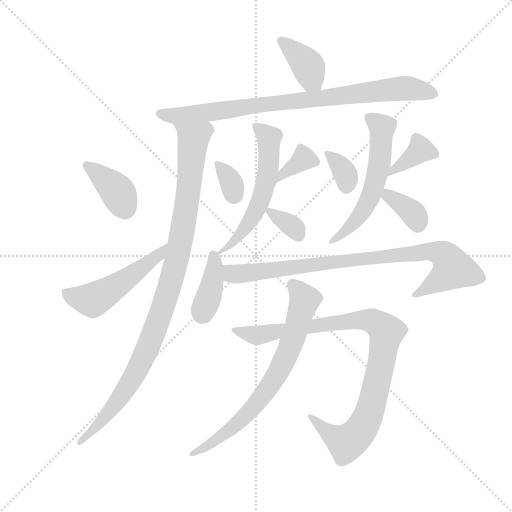
t = 0.00 s
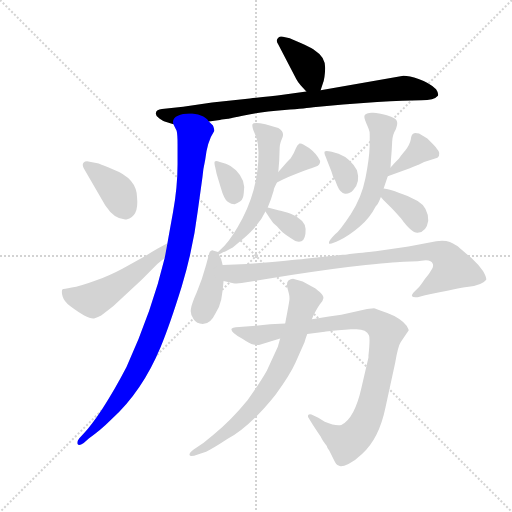
t = 2.37 s
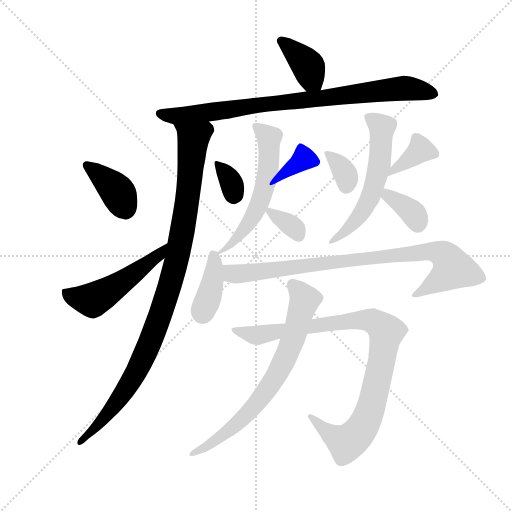
t = 4.75 s
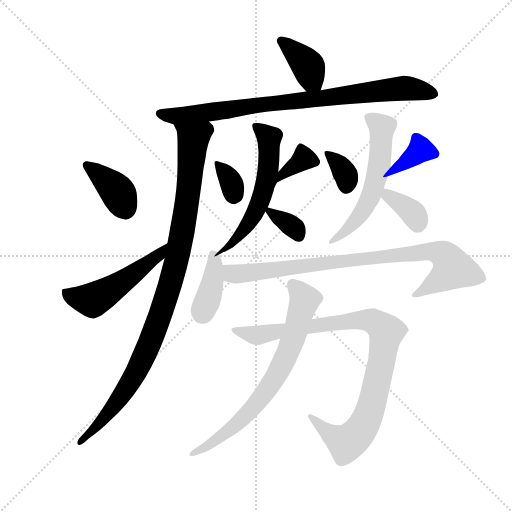
t = 7.12 s
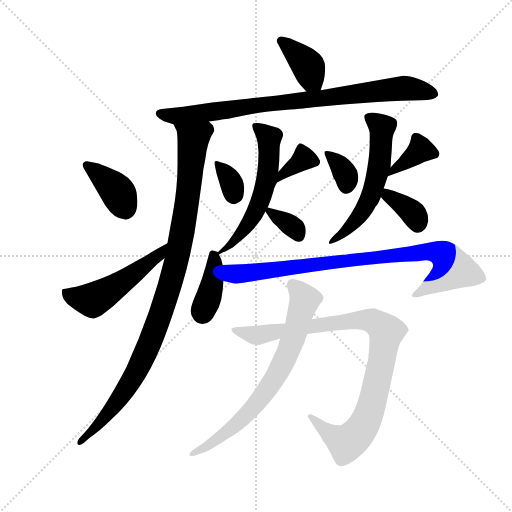
t = 9.49 s
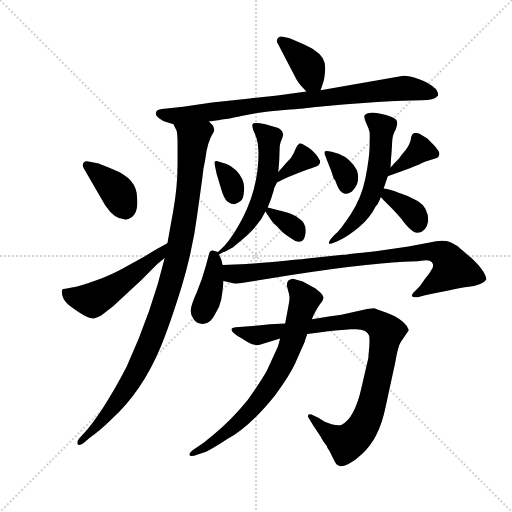
t = 11.87 s

The animated SVG that drew these frames (rendered in a browser with its animation timeline set to each time). Animation: 17 CSS @keyframes rules; one cycle of 11.87 s.

<svg version="1.1" viewBox="0 0 1024 1024" xmlns="http://www.w3.org/2000/svg">
  <g stroke="lightgray" stroke-dasharray="1,1" stroke-width="1" transform="scale(4, 4)">
    <line x1="0" y1="0" x2="256" y2="256"></line>
    <line x1="256" y1="0" x2="0" y2="256"></line>
    <line x1="128" y1="0" x2="128" y2="256"></line>
    <line x1="0" y1="128" x2="256" y2="128"></line>
  </g>
  <g transform="scale(0.92, -0.92) translate(60, -850)">
    <style type="text/css">
      
        @keyframes keyframes0 {
          from {
            stroke: blue;
            stroke-dashoffset: 382;
            stroke-width: 128;
          }
          55% {
            animation-timing-function: step-end;
            stroke: blue;
            stroke-dashoffset: 0;
            stroke-width: 128;
          }
          to {
            stroke: black;
            stroke-width: 1024;
          }
        }
        #make-me-a-hanzi-animation-0 {
          animation: keyframes0 0.5608723958333334s both;
          animation-delay: 0s;
          animation-timing-function: linear;
        }
      
        @keyframes keyframes1 {
          from {
            stroke: blue;
            stroke-dashoffset: 855;
            stroke-width: 128;
          }
          74% {
            animation-timing-function: step-end;
            stroke: blue;
            stroke-dashoffset: 0;
            stroke-width: 128;
          }
          to {
            stroke: black;
            stroke-width: 1024;
          }
        }
        #make-me-a-hanzi-animation-1 {
          animation: keyframes1 0.94580078125s both;
          animation-delay: 0.5608723958333334s;
          animation-timing-function: linear;
        }
      
        @keyframes keyframes2 {
          from {
            stroke: blue;
            stroke-dashoffset: 1020;
            stroke-width: 128;
          }
          77% {
            animation-timing-function: step-end;
            stroke: blue;
            stroke-dashoffset: 0;
            stroke-width: 128;
          }
          to {
            stroke: black;
            stroke-width: 1024;
          }
        }
        #make-me-a-hanzi-animation-2 {
          animation: keyframes2 1.080078125s both;
          animation-delay: 1.5066731770833335s;
          animation-timing-function: linear;
        }
      
        @keyframes keyframes3 {
          from {
            stroke: blue;
            stroke-dashoffset: 383;
            stroke-width: 128;
          }
          55% {
            animation-timing-function: step-end;
            stroke: blue;
            stroke-dashoffset: 0;
            stroke-width: 128;
          }
          to {
            stroke: black;
            stroke-width: 1024;
          }
        }
        #make-me-a-hanzi-animation-3 {
          animation: keyframes3 0.5616861979166666s both;
          animation-delay: 2.5867513020833335s;
          animation-timing-function: linear;
        }
      
        @keyframes keyframes4 {
          from {
            stroke: blue;
            stroke-dashoffset: 517;
            stroke-width: 128;
          }
          63% {
            animation-timing-function: step-end;
            stroke: blue;
            stroke-dashoffset: 0;
            stroke-width: 128;
          }
          to {
            stroke: black;
            stroke-width: 1024;
          }
        }
        #make-me-a-hanzi-animation-4 {
          animation: keyframes4 0.6707356770833334s both;
          animation-delay: 3.1484375s;
          animation-timing-function: linear;
        }
      
        @keyframes keyframes5 {
          from {
            stroke: blue;
            stroke-dashoffset: 335;
            stroke-width: 128;
          }
          52% {
            animation-timing-function: step-end;
            stroke: blue;
            stroke-dashoffset: 0;
            stroke-width: 128;
          }
          to {
            stroke: black;
            stroke-width: 1024;
          }
        }
        #make-me-a-hanzi-animation-5 {
          animation: keyframes5 0.5226236979166666s both;
          animation-delay: 3.8191731770833335s;
          animation-timing-function: linear;
        }
      
        @keyframes keyframes6 {
          from {
            stroke: blue;
            stroke-dashoffset: 349;
            stroke-width: 128;
          }
          53% {
            animation-timing-function: step-end;
            stroke: blue;
            stroke-dashoffset: 0;
            stroke-width: 128;
          }
          to {
            stroke: black;
            stroke-width: 1024;
          }
        }
        #make-me-a-hanzi-animation-6 {
          animation: keyframes6 0.5340169270833334s both;
          animation-delay: 4.341796875s;
          animation-timing-function: linear;
        }
      
        @keyframes keyframes7 {
          from {
            stroke: blue;
            stroke-dashoffset: 577;
            stroke-width: 128;
          }
          65% {
            animation-timing-function: step-end;
            stroke: blue;
            stroke-dashoffset: 0;
            stroke-width: 128;
          }
          to {
            stroke: black;
            stroke-width: 1024;
          }
        }
        #make-me-a-hanzi-animation-7 {
          animation: keyframes7 0.7195638020833334s both;
          animation-delay: 4.875813802083333s;
          animation-timing-function: linear;
        }
      
        @keyframes keyframes8 {
          from {
            stroke: blue;
            stroke-dashoffset: 339;
            stroke-width: 128;
          }
          52% {
            animation-timing-function: step-end;
            stroke: blue;
            stroke-dashoffset: 0;
            stroke-width: 128;
          }
          to {
            stroke: black;
            stroke-width: 1024;
          }
        }
        #make-me-a-hanzi-animation-8 {
          animation: keyframes8 0.52587890625s both;
          animation-delay: 5.595377604166666s;
          animation-timing-function: linear;
        }
      
        @keyframes keyframes9 {
          from {
            stroke: blue;
            stroke-dashoffset: 341;
            stroke-width: 128;
          }
          53% {
            animation-timing-function: step-end;
            stroke: blue;
            stroke-dashoffset: 0;
            stroke-width: 128;
          }
          to {
            stroke: black;
            stroke-width: 1024;
          }
        }
        #make-me-a-hanzi-animation-9 {
          animation: keyframes9 0.5275065104166666s both;
          animation-delay: 6.121256510416666s;
          animation-timing-function: linear;
        }
      
        @keyframes keyframes10 {
          from {
            stroke: blue;
            stroke-dashoffset: 372;
            stroke-width: 128;
          }
          55% {
            animation-timing-function: step-end;
            stroke: blue;
            stroke-dashoffset: 0;
            stroke-width: 128;
          }
          to {
            stroke: black;
            stroke-width: 1024;
          }
        }
        #make-me-a-hanzi-animation-10 {
          animation: keyframes10 0.552734375s both;
          animation-delay: 6.648763020833333s;
          animation-timing-function: linear;
        }
      
        @keyframes keyframes11 {
          from {
            stroke: blue;
            stroke-dashoffset: 577;
            stroke-width: 128;
          }
          65% {
            animation-timing-function: step-end;
            stroke: blue;
            stroke-dashoffset: 0;
            stroke-width: 128;
          }
          to {
            stroke: black;
            stroke-width: 1024;
          }
        }
        #make-me-a-hanzi-animation-11 {
          animation: keyframes11 0.7195638020833334s both;
          animation-delay: 7.201497395833333s;
          animation-timing-function: linear;
        }
      
        @keyframes keyframes12 {
          from {
            stroke: blue;
            stroke-dashoffset: 359;
            stroke-width: 128;
          }
          54% {
            animation-timing-function: step-end;
            stroke: blue;
            stroke-dashoffset: 0;
            stroke-width: 128;
          }
          to {
            stroke: black;
            stroke-width: 1024;
          }
        }
        #make-me-a-hanzi-animation-12 {
          animation: keyframes12 0.5421549479166666s both;
          animation-delay: 7.921061197916666s;
          animation-timing-function: linear;
        }
      
        @keyframes keyframes13 {
          from {
            stroke: blue;
            stroke-dashoffset: 387;
            stroke-width: 128;
          }
          56% {
            animation-timing-function: step-end;
            stroke: blue;
            stroke-dashoffset: 0;
            stroke-width: 128;
          }
          to {
            stroke: black;
            stroke-width: 1024;
          }
        }
        #make-me-a-hanzi-animation-13 {
          animation: keyframes13 0.56494140625s both;
          animation-delay: 8.463216145833332s;
          animation-timing-function: linear;
        }
      
        @keyframes keyframes14 {
          from {
            stroke: blue;
            stroke-dashoffset: 876;
            stroke-width: 128;
          }
          74% {
            animation-timing-function: step-end;
            stroke: blue;
            stroke-dashoffset: 0;
            stroke-width: 128;
          }
          to {
            stroke: black;
            stroke-width: 1024;
          }
        }
        #make-me-a-hanzi-animation-14 {
          animation: keyframes14 0.962890625s both;
          animation-delay: 9.028157552083332s;
          animation-timing-function: linear;
        }
      
        @keyframes keyframes15 {
          from {
            stroke: blue;
            stroke-dashoffset: 963;
            stroke-width: 128;
          }
          76% {
            animation-timing-function: step-end;
            stroke: blue;
            stroke-dashoffset: 0;
            stroke-width: 128;
          }
          to {
            stroke: black;
            stroke-width: 1024;
          }
        }
        #make-me-a-hanzi-animation-15 {
          animation: keyframes15 1.03369140625s both;
          animation-delay: 9.991048177083332s;
          animation-timing-function: linear;
        }
      
        @keyframes keyframes16 {
          from {
            stroke: blue;
            stroke-dashoffset: 727;
            stroke-width: 128;
          }
          70% {
            animation-timing-function: step-end;
            stroke: blue;
            stroke-dashoffset: 0;
            stroke-width: 128;
          }
          to {
            stroke: black;
            stroke-width: 1024;
          }
        }
        #make-me-a-hanzi-animation-16 {
          animation: keyframes16 0.8416341145833334s both;
          animation-delay: 11.024739583333332s;
          animation-timing-function: linear;
        }
      
    </style>
    
      <path d="M 637 654 L 642 669 Q 646 678 647 702 Q 647 726 626 739 Q 618 746 595 756 Q 572 766 570 767 L 555 770 Q 547 772 544 767 Q 539 762 545 753 L 584 678 Q 588 670 594 664 L 606 651 C 626 629 628 627 637 654 Z" fill="lightgray"></path>
    
      <path d="M 394 586 L 418 589 L 422 590 L 436 592 Q 438 592 473 599.5 Q 508 607 558.5 611 Q 609 615 621 617 L 686 623 L 760 628 Q 790 630 814 631 L 856 632 Q 884 632 892 642 Q 894 647 888 656 Q 873 670 850 678 Q 827 686 814 685 L 637 654 L 606 651 L 555 644 Q 531 641 483 636 L 401 627 L 338 618 L 292 613 Q 280 612 279 605 Q 277 599 286.5 592.5 Q 296 586 298 586 L 317 580 L 394 586 Z" fill="lightgray"></path>
    
      <path d="M 406 566 Q 406 568 403 577 L 394 586 C 379 612 307 608 317 580 L 324 566 Q 326 558 326 537 L 326 493 Q 326 443 316 388 Q 306 333 304 321 L 298 289 Q 271 175 215 52 Q 189 2 163 -38 Q 137 -77 124 -90 L 112 -103 Q 106 -111 109 -116 Q 112 -120 122 -113 L 133 -103 Q 157 -87 183 -61 Q 249 -1 289 95 Q 309 143 335 227 Q 360 310 370 392 L 380 464 Q 381 480 386 502 Q 390 542 406 566 Z" fill="lightgray"></path>
    
      <path d="M 238 420 Q 238 462 185 482 Q 153 495 152 495 L 132 499 Q 125 500 121.5 496 Q 118 492 122 484 L 169 403 Q 190 371 215 373 Q 242 379 238 420 Z" fill="lightgray"></path>
    
      <path d="M 304 321 Q 303 321 302 320 L 283 310 Q 272 304 257 294 L 206 266 Q 182 253 148 240 Q 113 227 96 225 Q 78 222 76 221 Q 73 217 76 206 Q 79 195 93 184 Q 133 154 146 158 Q 153 160 160 164 L 186 184 L 248 242 L 282 276 L 298 289 C 321 308 331 335 304 321 Z" fill="lightgray"></path>
    
      <path d="M 418 498 Q 409 501 407 499 Q 405 497 408 486 L 411 472 L 420 442 Q 427 417 435 411.5 Q 443 406 450 406 Q 456 408 462.5 412.5 Q 469 417 470 431 Q 475 458 453 480 Q 440 491 431 494 L 418 498 Z" fill="lightgray"></path>
    
      <path d="M 542 453 L 555 460 Q 605 481 617 484 L 627 488 Q 636 491 636 500 Q 628 516 612 528 Q 596 540 591 538 Q 586 535 583 527 Q 580 518 572 506 L 564 498 L 545 476 C 525 453 516 439 542 453 Z" fill="lightgray"></path>
    
      <path d="M 416 297 L 426 302 Q 430 303 446 312 L 470 332 Q 479 339 492 353 L 508 374 L 517 390 L 522 399 L 529 417 L 535 436 Q 535 439 537 443 L 542 453 L 545 476 L 547 501 L 548 530 Q 548 537 554 551 Q 559 564 545 572 L 517 580 Q 491 585 489 580 Q 487 575 494 559 Q 501 542 501 530 L 502 519 Q 502 442 467 375 Q 446 335 428 316 L 414 302 C 402 290 402 290 416 297 Z" fill="lightgray"></path>
    
      <path d="M 517 390 L 527 375 Q 532 366 542 358 Q 554 344 562 339 Q 569 334 582 326 Q 601 319 604 342 Q 607 365 590 375 Q 581 383 564 388 Q 546 393 545 393 L 522 399 C 509 402 509 402 517 390 Z" fill="lightgray"></path>
    
      <path d="M 661 520 Q 648 523 646 520.5 Q 644 518 648 509 L 653 496 Q 662 474 663 469 Q 664 464 669 457 L 673 447 Q 680 430 690 429 Q 700 428 708 437 Q 724 454 716 480 Q 702 506 676 516 L 661 520 Z" fill="lightgray"></path>
    
      <path d="M 862 498 L 891 507 Q 900 516 890 526 Q 888 530 883 535 L 869 549 L 851 560 Q 840 562 839 560 Q 834 558 833 547 Q 831 536 821 523 Q 810 510 807 505 Q 794 492 789 486 C 769 463 768 462 783 467 L 831 484 Q 848 492 850 492 L 862 498 Z" fill="lightgray"></path>
    
      <path d="M 789 486 L 790 504 Q 792 527 792.5 542 Q 793 557 800 568 Q 805 581 803 586 Q 802 593 781 599.5 Q 760 606 748 605 Q 736 604 733 600 Q 730 596 736.5 581.5 Q 743 567 743.5 562.5 Q 744 558 743.5 532 Q 743 506 734.5 463 Q 726 420 702.5 384.5 Q 679 349 668 340 Q 654 326 655 321 Q 657 317 678 327.5 Q 699 338 721.5 357 Q 744 376 756 400 Q 757 402 759.5 404.5 Q 762 407 768 422 L 774 440 L 783 467 L 789 486 Z" fill="lightgray"></path>
    
      <path d="M 768 422 L 773 416 L 790 399 Q 798 391 812 375 Q 835 343 848 344 Q 867 345 871 370 Q 871 399 848 413 L 826 424 Q 783 440 774 440 C 751 443 751 443 768 422 Z" fill="lightgray"></path>
    
      <path d="M 401 306 Q 395 304 394 296 L 388 274 Q 379 241 368 215 Q 356 188 355 178 Q 353 167 361 156 Q 368 145 383 146 Q 398 147 408 168 Q 418 184 421 199 L 424 219 L 426 239 L 424 274 L 421 286 L 416 297 C 414 302 414 302 414 302 L 401 306 Z" fill="lightgray"></path>
    
      <path d="M 426 239 L 447 234 Q 453 233 472 236 L 573 252 Q 660 266 735 274 Q 809 281 818 281 L 848 282 L 856 283 Q 877 287 881 276 Q 883 269 877 262 Q 874 256 864 244 Q 854 229 850 225 L 839 214 Q 834 208 836 206 Q 837 203 848 204 L 864 208 Q 940 224 955 226 Q 989 230 997 242 Q 998 247 990 261 Q 981 274 965 289 Q 941 309 937 313 Q 933 317 918 324 Q 902 330 874 323 L 828 314 L 757 304 Q 756 304 720 300 L 700 298 Q 688 296 685 296 L 608 288 Q 594 286 504 278 L 477 276 L 424 274 C 394 273 397 246 426 239 Z" fill="lightgray"></path>
    
      <path d="M 690 133 L 703 134 L 709 134 Q 736 136 742 121 Q 745 115 741 77 L 741 73 L 726 8 Q 711 -60 682 -74 Q 670 -77 646 -67 L 632 -58 L 617 -51 Q 612 -50 610 -52 Q 609 -56 610 -57 L 618 -70 Q 621 -75 637 -99 Q 643 -111 647.5 -115.5 Q 652 -120 652 -124 L 656 -130 L 666 -150 Q 671 -161 676 -162 Q 682 -166 697.5 -158.5 Q 713 -151 727 -137 Q 764 -104 778 -36 L 799 61 Q 805 97 811 106 Q 828 131 828.5 132 Q 829 133 824 142 Q 810 159 782 169.5 Q 754 180 753 180 L 738 178 L 682 166 L 655 162 L 618 156 L 560 147 L 527 145 L 496 142 L 460 139 Q 443 138 443 134 Q 443 126 466 114 Q 484 102 490.5 101 Q 497 100 503 100 L 549 114 L 608 124 L 646 129 Q 648 129 675 132 L 690 133 Z" fill="lightgray"></path>
    
      <path d="M 618 156 L 622 166 Q 634 188 638 192 Q 642 196 643 201.5 Q 644 207 634.5 215.5 Q 625 224 624 224 L 598 238 L 577 244 Q 572 244 567 240 Q 563 236 564 227 L 568 212 Q 570 204 569 196.5 Q 568 189 560 147 L 549 114 L 544 96 L 520 44 Q 506 19 478 -20 Q 443 -63 404 -95 L 382 -113 L 361 -127 Q 351 -134 352 -139 Q 353 -144 370 -138 L 388 -132 Q 400 -127 435 -104 Q 484 -77 539 -8 Q 571 36 582 61 L 602 106 Q 604 114 608 124 L 618 156 Z" fill="lightgray"></path>
    
    
      <clipPath id="make-me-a-hanzi-clip-0">
        <path d="M 637 654 L 642 669 Q 646 678 647 702 Q 647 726 626 739 Q 618 746 595 756 Q 572 766 570 767 L 555 770 Q 547 772 544 767 Q 539 762 545 753 L 584 678 Q 588 670 594 664 L 606 651 C 626 629 628 627 637 654 Z"></path>
      </clipPath>
      <path clip-path="url(#make-me-a-hanzi-clip-0)" d="M 552 761 L 611 705 L 617 680 L 628 665" fill="none" id="make-me-a-hanzi-animation-0" stroke-dasharray="254 508" stroke-linecap="round"></path>
    
      <clipPath id="make-me-a-hanzi-clip-1">
        <path d="M 394 586 L 418 589 L 422 590 L 436 592 Q 438 592 473 599.5 Q 508 607 558.5 611 Q 609 615 621 617 L 686 623 L 760 628 Q 790 630 814 631 L 856 632 Q 884 632 892 642 Q 894 647 888 656 Q 873 670 850 678 Q 827 686 814 685 L 637 654 L 606 651 L 555 644 Q 531 641 483 636 L 401 627 L 338 618 L 292 613 Q 280 612 279 605 Q 277 599 286.5 592.5 Q 296 586 298 586 L 317 580 L 394 586 Z"></path>
      </clipPath>
      <path clip-path="url(#make-me-a-hanzi-clip-1)" d="M 289 603 L 339 599 L 811 658 L 883 647" fill="none" id="make-me-a-hanzi-animation-1" stroke-dasharray="727 1454" stroke-linecap="round"></path>
    
      <clipPath id="make-me-a-hanzi-clip-2">
        <path d="M 406 566 Q 406 568 403 577 L 394 586 C 379 612 307 608 317 580 L 324 566 Q 326 558 326 537 L 326 493 Q 326 443 316 388 Q 306 333 304 321 L 298 289 Q 271 175 215 52 Q 189 2 163 -38 Q 137 -77 124 -90 L 112 -103 Q 106 -111 109 -116 Q 112 -120 122 -113 L 133 -103 Q 157 -87 183 -61 Q 249 -1 289 95 Q 309 143 335 227 Q 360 310 370 392 L 380 464 Q 381 480 386 502 Q 390 542 406 566 Z"></path>
      </clipPath>
      <path clip-path="url(#make-me-a-hanzi-clip-2)" d="M 325 575 L 360 547 L 336 344 L 303 207 L 236 40 L 187 -34 L 115 -110" fill="none" id="make-me-a-hanzi-animation-2" stroke-dasharray="892 1784" stroke-linecap="round"></path>
    
      <clipPath id="make-me-a-hanzi-clip-3">
        <path d="M 238 420 Q 238 462 185 482 Q 153 495 152 495 L 132 499 Q 125 500 121.5 496 Q 118 492 122 484 L 169 403 Q 190 371 215 373 Q 242 379 238 420 Z"></path>
      </clipPath>
      <path clip-path="url(#make-me-a-hanzi-clip-3)" d="M 129 490 L 189 441 L 211 397" fill="none" id="make-me-a-hanzi-animation-3" stroke-dasharray="255 510" stroke-linecap="round"></path>
    
      <clipPath id="make-me-a-hanzi-clip-4">
        <path d="M 304 321 Q 303 321 302 320 L 283 310 Q 272 304 257 294 L 206 266 Q 182 253 148 240 Q 113 227 96 225 Q 78 222 76 221 Q 73 217 76 206 Q 79 195 93 184 Q 133 154 146 158 Q 153 160 160 164 L 186 184 L 248 242 L 282 276 L 298 289 C 321 308 331 335 304 321 Z"></path>
      </clipPath>
      <path clip-path="url(#make-me-a-hanzi-clip-4)" d="M 81 214 L 101 204 L 142 197 L 217 244 L 287 297 L 298 315" fill="none" id="make-me-a-hanzi-animation-4" stroke-dasharray="389 778" stroke-linecap="round"></path>
    
      <clipPath id="make-me-a-hanzi-clip-5">
        <path d="M 418 498 Q 409 501 407 499 Q 405 497 408 486 L 411 472 L 420 442 Q 427 417 435 411.5 Q 443 406 450 406 Q 456 408 462.5 412.5 Q 469 417 470 431 Q 475 458 453 480 Q 440 491 431 494 L 418 498 Z"></path>
      </clipPath>
      <path clip-path="url(#make-me-a-hanzi-clip-5)" d="M 412 493 L 440 460 L 448 425" fill="none" id="make-me-a-hanzi-animation-5" stroke-dasharray="207 414" stroke-linecap="round"></path>
    
      <clipPath id="make-me-a-hanzi-clip-6">
        <path d="M 542 453 L 555 460 Q 605 481 617 484 L 627 488 Q 636 491 636 500 Q 628 516 612 528 Q 596 540 591 538 Q 586 535 583 527 Q 580 518 572 506 L 564 498 L 545 476 C 525 453 516 439 542 453 Z"></path>
      </clipPath>
      <path clip-path="url(#make-me-a-hanzi-clip-6)" d="M 593 527 L 598 503 L 552 469 L 548 458" fill="none" id="make-me-a-hanzi-animation-6" stroke-dasharray="221 442" stroke-linecap="round"></path>
    
      <clipPath id="make-me-a-hanzi-clip-7">
        <path d="M 416 297 L 426 302 Q 430 303 446 312 L 470 332 Q 479 339 492 353 L 508 374 L 517 390 L 522 399 L 529 417 L 535 436 Q 535 439 537 443 L 542 453 L 545 476 L 547 501 L 548 530 Q 548 537 554 551 Q 559 564 545 572 L 517 580 Q 491 585 489 580 Q 487 575 494 559 Q 501 542 501 530 L 502 519 Q 502 442 467 375 Q 446 335 428 316 L 414 302 C 402 290 402 290 416 297 Z"></path>
      </clipPath>
      <path clip-path="url(#make-me-a-hanzi-clip-7)" d="M 495 576 L 525 550 L 522 473 L 514 438 L 476 357 L 437 313 L 420 302" fill="none" id="make-me-a-hanzi-animation-7" stroke-dasharray="449 898" stroke-linecap="round"></path>
    
      <clipPath id="make-me-a-hanzi-clip-8">
        <path d="M 517 390 L 527 375 Q 532 366 542 358 Q 554 344 562 339 Q 569 334 582 326 Q 601 319 604 342 Q 607 365 590 375 Q 581 383 564 388 Q 546 393 545 393 L 522 399 C 509 402 509 402 517 390 Z"></path>
      </clipPath>
      <path clip-path="url(#make-me-a-hanzi-clip-8)" d="M 526 391 L 581 353 L 589 339" fill="none" id="make-me-a-hanzi-animation-8" stroke-dasharray="211 422" stroke-linecap="round"></path>
    
      <clipPath id="make-me-a-hanzi-clip-9">
        <path d="M 661 520 Q 648 523 646 520.5 Q 644 518 648 509 L 653 496 Q 662 474 663 469 Q 664 464 669 457 L 673 447 Q 680 430 690 429 Q 700 428 708 437 Q 724 454 716 480 Q 702 506 676 516 L 661 520 Z"></path>
      </clipPath>
      <path clip-path="url(#make-me-a-hanzi-clip-9)" d="M 653 516 L 691 472 L 692 445" fill="none" id="make-me-a-hanzi-animation-9" stroke-dasharray="213 426" stroke-linecap="round"></path>
    
      <clipPath id="make-me-a-hanzi-clip-10">
        <path d="M 862 498 L 891 507 Q 900 516 890 526 Q 888 530 883 535 L 869 549 L 851 560 Q 840 562 839 560 Q 834 558 833 547 Q 831 536 821 523 Q 810 510 807 505 Q 794 492 789 486 C 769 463 768 462 783 467 L 831 484 Q 848 492 850 492 L 862 498 Z"></path>
      </clipPath>
      <path clip-path="url(#make-me-a-hanzi-clip-10)" d="M 883 516 L 854 525 L 789 470" fill="none" id="make-me-a-hanzi-animation-10" stroke-dasharray="244 488" stroke-linecap="round"></path>
    
      <clipPath id="make-me-a-hanzi-clip-11">
        <path d="M 789 486 L 790 504 Q 792 527 792.5 542 Q 793 557 800 568 Q 805 581 803 586 Q 802 593 781 599.5 Q 760 606 748 605 Q 736 604 733 600 Q 730 596 736.5 581.5 Q 743 567 743.5 562.5 Q 744 558 743.5 532 Q 743 506 734.5 463 Q 726 420 702.5 384.5 Q 679 349 668 340 Q 654 326 655 321 Q 657 317 678 327.5 Q 699 338 721.5 357 Q 744 376 756 400 Q 757 402 759.5 404.5 Q 762 407 768 422 L 774 440 L 783 467 L 789 486 Z"></path>
      </clipPath>
      <path clip-path="url(#make-me-a-hanzi-clip-11)" d="M 743 596 L 771 572 L 764 489 L 752 442 L 716 374 L 659 324" fill="none" id="make-me-a-hanzi-animation-11" stroke-dasharray="449 898" stroke-linecap="round"></path>
    
      <clipPath id="make-me-a-hanzi-clip-12">
        <path d="M 768 422 L 773 416 L 790 399 Q 798 391 812 375 Q 835 343 848 344 Q 867 345 871 370 Q 871 399 848 413 L 826 424 Q 783 440 774 440 C 751 443 751 443 768 422 Z"></path>
      </clipPath>
      <path clip-path="url(#make-me-a-hanzi-clip-12)" d="M 777 434 L 836 388 L 848 363" fill="none" id="make-me-a-hanzi-animation-12" stroke-dasharray="231 462" stroke-linecap="round"></path>
    
      <clipPath id="make-me-a-hanzi-clip-13">
        <path d="M 401 306 Q 395 304 394 296 L 388 274 Q 379 241 368 215 Q 356 188 355 178 Q 353 167 361 156 Q 368 145 383 146 Q 398 147 408 168 Q 418 184 421 199 L 424 219 L 426 239 L 424 274 L 421 286 L 416 297 C 414 302 414 302 414 302 L 401 306 Z"></path>
      </clipPath>
      <path clip-path="url(#make-me-a-hanzi-clip-13)" d="M 405 296 L 402 236 L 380 169" fill="none" id="make-me-a-hanzi-animation-13" stroke-dasharray="259 518" stroke-linecap="round"></path>
    
      <clipPath id="make-me-a-hanzi-clip-14">
        <path d="M 426 239 L 447 234 Q 453 233 472 236 L 573 252 Q 660 266 735 274 Q 809 281 818 281 L 848 282 L 856 283 Q 877 287 881 276 Q 883 269 877 262 Q 874 256 864 244 Q 854 229 850 225 L 839 214 Q 834 208 836 206 Q 837 203 848 204 L 864 208 Q 940 224 955 226 Q 989 230 997 242 Q 998 247 990 261 Q 981 274 965 289 Q 941 309 937 313 Q 933 317 918 324 Q 902 330 874 323 L 828 314 L 757 304 Q 756 304 720 300 L 700 298 Q 688 296 685 296 L 608 288 Q 594 286 504 278 L 477 276 L 424 274 C 394 273 397 246 426 239 Z"></path>
      </clipPath>
      <path clip-path="url(#make-me-a-hanzi-clip-14)" d="M 431 269 L 446 255 L 462 254 L 854 302 L 887 303 L 905 296 L 916 285 L 923 264 L 842 208" fill="none" id="make-me-a-hanzi-animation-14" stroke-dasharray="748 1496" stroke-linecap="round"></path>
    
      <clipPath id="make-me-a-hanzi-clip-15">
        <path d="M 690 133 L 703 134 L 709 134 Q 736 136 742 121 Q 745 115 741 77 L 741 73 L 726 8 Q 711 -60 682 -74 Q 670 -77 646 -67 L 632 -58 L 617 -51 Q 612 -50 610 -52 Q 609 -56 610 -57 L 618 -70 Q 621 -75 637 -99 Q 643 -111 647.5 -115.5 Q 652 -120 652 -124 L 656 -130 L 666 -150 Q 671 -161 676 -162 Q 682 -166 697.5 -158.5 Q 713 -151 727 -137 Q 764 -104 778 -36 L 799 61 Q 805 97 811 106 Q 828 131 828.5 132 Q 829 133 824 142 Q 810 159 782 169.5 Q 754 180 753 180 L 738 178 L 682 166 L 655 162 L 618 156 L 560 147 L 527 145 L 496 142 L 460 139 Q 443 138 443 134 Q 443 126 466 114 Q 484 102 490.5 101 Q 497 100 503 100 L 549 114 L 608 124 L 646 129 Q 648 129 675 132 L 690 133 Z"></path>
      </clipPath>
      <path clip-path="url(#make-me-a-hanzi-clip-15)" d="M 449 131 L 498 121 L 721 154 L 749 153 L 775 135 L 780 129 L 772 75 L 750 -23 L 736 -64 L 718 -93 L 693 -113 L 658 -94 L 614 -54" fill="none" id="make-me-a-hanzi-animation-15" stroke-dasharray="835 1670" stroke-linecap="round"></path>
    
      <clipPath id="make-me-a-hanzi-clip-16">
        <path d="M 618 156 L 622 166 Q 634 188 638 192 Q 642 196 643 201.5 Q 644 207 634.5 215.5 Q 625 224 624 224 L 598 238 L 577 244 Q 572 244 567 240 Q 563 236 564 227 L 568 212 Q 570 204 569 196.5 Q 568 189 560 147 L 549 114 L 544 96 L 520 44 Q 506 19 478 -20 Q 443 -63 404 -95 L 382 -113 L 361 -127 Q 351 -134 352 -139 Q 353 -144 370 -138 L 388 -132 Q 400 -127 435 -104 Q 484 -77 539 -8 Q 571 36 582 61 L 602 106 Q 604 114 608 124 L 618 156 Z"></path>
      </clipPath>
      <path clip-path="url(#make-me-a-hanzi-clip-16)" d="M 576 231 L 602 199 L 600 189 L 572 99 L 527 11 L 485 -43 L 453 -73 L 388 -122 L 357 -134" fill="none" id="make-me-a-hanzi-animation-16" stroke-dasharray="599 1198" stroke-linecap="round"></path>
    
  </g>
</svg>
